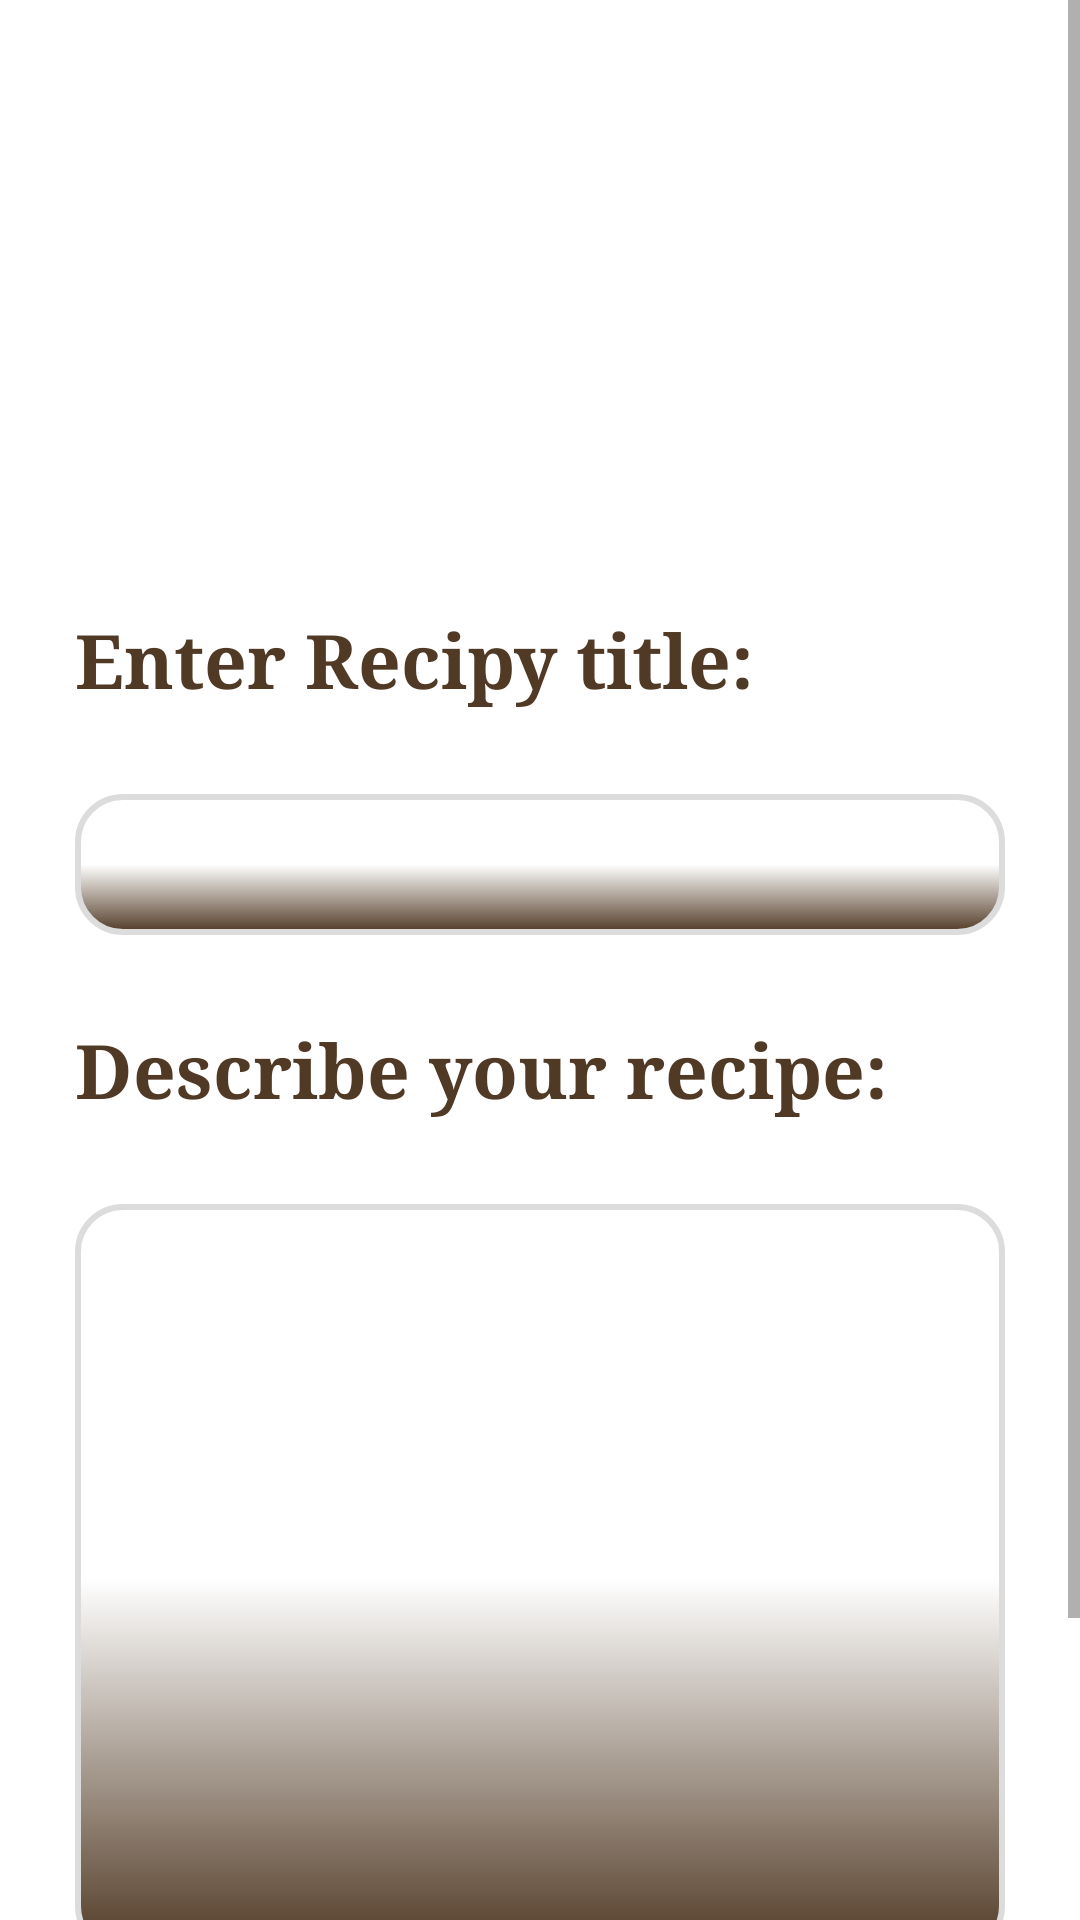

Write the Android layout XML for this screen, with the resource values it uses.
<!-- AndroidManifest.xml: application theme AppThemestyles -->
<!-- res/layout/fragment_create_res.xml -->
<?xml version="1.0" encoding="utf-8"?>
<LinearLayout xmlns:android="http://schemas.android.com/apk/res/android"
    xmlns:app="http://schemas.android.com/apk/res-auto"
    xmlns:tools="http://schemas.android.com/tools"
    android:layout_width="match_parent"
    android:layout_height="match_parent"
    android:background="@android:color/white"
    android:orientation="vertical"
    tools:context=".createRes">

    
<ScrollView
    android:layout_width="match_parent"
    android:layout_height="match_parent">
    <LinearLayout
        android:layout_width="match_parent"
        android:layout_height="match_parent"
        android:layout_weight="1"
        android:orientation="vertical"
        android:padding="25dp">

        <ImageView
            android:layout_gravity="center"
            android:layout_width="wrap_content"
            android:layout_height="150dp"
            android:layout_marginTop="28dp"
            android:id="@+id/RImg"/>

        <TextView
            android:layout_width="match_parent"
            android:layout_height="wrap_content"
            android:text="Enter Recipy title:"
            android:textSize="25sp"
            android:textStyle="bold"
            android:textColor="@color/colorPrimary"
            android:fontFamily="serif"/>
        <EditText
            android:layout_marginTop="28dp"
            android:layout_width="match_parent"
            android:layout_height="wrap_content"
            android:textSize="20dp"
            android:id="@+id/RTitile"
            android:background="@drawable/roundedbor"
            android:shadowColor="@android:color/white"/>

        <TextView
            android:layout_width="match_parent"
            android:layout_height="wrap_content"
            android:text="Describe your recipe:"
            android:textSize="25sp"
            android:textStyle="bold"
            android:layout_marginTop="28dp"
            android:fontFamily="serif"
            android:textColor="@color/colorPrimary"/>

        <EditText
            android:id="@+id/RDesc"
            android:layout_width="fill_parent"
            android:layout_height="250dp"
            android:layout_marginTop="28dp"
            android:background="@drawable/roundedbor"
            android:textSize="20dp"
            android:gravity="top"
            android:inputType="textMultiLine"
            android:scrollbars="vertical"
            android:singleLine="false"
            android:overScrollMode="always"
            android:scrollbarStyle="insideInset"/>

        <Button
            android:id="@+id/RConfirm"
            android:layout_width="match_parent"
            android:layout_height="55dp"
            android:layout_centerInParent="true"
            android:layout_marginStart="32dp"
            android:layout_marginTop="28dp"
            android:layout_marginEnd="32dp"
            android:background="@drawable/confirm_border"

            android:text="Confirm"
            android:fontFamily="serif"
            android:textAlignment="center"
            android:textAllCaps="false"
            android:textColor="@android:color/white"
            android:textSize="28sp"
            app:layout_constraintEnd_toEndOf="parent"
            app:layout_constraintHorizontal_bias="0.0"
            app:layout_constraintStart_toStartOf="parent"
            app:layout_constraintTop_toBottomOf="@id/loginError" />




    </LinearLayout>
</ScrollView>


    <LinearLayout
        android:layout_width="match_parent"
        android:layout_height="match_parent"
        android:layout_weight="19"
        android:orientation="horizontal">

        <androidx.gridlayout.widget.GridLayout
            android:layout_width="0dp"
            android:layout_height="match_parent"
            android:layout_weight="2"
            android:background="@android:color/darker_gray">

            <Button
                android:id="@+id/createRes_popularButton"
                android:layout_width="0dp"
                android:layout_height="0dp"
                android:drawableBottom="@drawable/trend"
                android:gravity="center"
                android:textAllCaps="true"
                app:iconGravity="textStart"
                app:layout_columnWeight="1"
                app:layout_row="0"
                app:layout_rowWeight="1" />

            <Button
                android:id="@+id/createRes_favoriteButton"
                android:layout_width="0dp"
                android:layout_height="0dp"
                android:drawableBottom="@drawable/heart"
                android:gravity="center"
                android:textAllCaps="true"
                app:iconGravity="textStart"
                app:layout_columnWeight="1"
                app:layout_row="0"
                app:layout_rowWeight="1" />


            <Button
                android:id="@+id/createRes_addButton"
                android:layout_width="0dp"
                android:layout_height="0dp"
                android:drawableBottom="@drawable/plus"
                android:gravity="center"
                android:textAllCaps="true"
                app:iconGravity="textStart"
                app:layout_columnWeight="1"
                app:layout_row="0"
                app:layout_rowWeight="1"
                android:layout_marginBottom="1dp"/>


            <Button
                android:id="@+id/createRes_dishButton"
                android:layout_width="0dp"
                android:layout_height="0dp"
                android:drawableBottom="@drawable/sub"
                android:gravity="center"
                android:textAllCaps="true"
                app:iconGravity="textStart"
                app:layout_columnWeight="1"
                app:layout_row="0"
                app:layout_rowWeight="1" />

            <Button
                android:id="@+id/createRes_profileButton"
                android:layout_width="0dp"
                android:layout_height="0dp"
                android:drawableBottom="@drawable/user"
                android:gravity="center"
                android:textAllCaps="true"
                app:iconGravity="textStart"
                app:layout_columnWeight="1"
                app:layout_row="0"
                app:layout_rowWeight="1" />

        </androidx.gridlayout.widget.GridLayout>

    </LinearLayout>

</LinearLayout>
<!-- resources referenced by this layout -->
<resources>
  <color name="colorPrimary">#513A25</color>
  <!-- drawable confirm_border (drawable) -->
  <?xml version="1.0" encoding="utf-8"?>
  <shape xmlns:android="http://schemas.android.com/apk/res/android"
      android:shape="rectangle">
      <solid android:color="?colorSurface" />
      <corners android:radius="999dp" />
      <stroke
          android:width="2dp"
          android:color="#dcdcdc" />
      <padding
          android:bottom="10dp"
          android:left="20dp"
          android:right="20dp"
          android:top="10dp" />
  
      <gradient android:angle="270"
          android:centerColor="@color/colorPrimary"
          android:endColor="@color/colorPrimary"
          android:startColor="@color/colorPrimary" />
  </shape>
  <!-- drawable heart: png bitmap (drawable, 1339 bytes) -->
  <!-- drawable plus: png bitmap (drawable, 1794 bytes) -->
  <!-- drawable roundedbor (drawable) -->
  <?xml version="1.0" encoding="utf-8"?>
  <shape xmlns:android="http://schemas.android.com/apk/res/android"
      android:shape="rectangle">
      <solid android:color="?colorSurface" />
      <corners android:radius="15dp" />
      <stroke
          android:width="2dp"
          android:color="#dcdcdc" />
      <padding
          android:bottom="10dp"
          android:left="20dp"
          android:right="20dp"
          android:top="10dp" />
  
      <gradient android:angle="270"
          android:centerColor="@android:color/white"
          android:endColor="@color/colorPrimary"
          android:startColor="@android:color/white" />
  </shape>
  <!-- drawable sub: png bitmap (drawable, 1265 bytes) -->
  <!-- drawable trend: png bitmap (drawable, 1981 bytes) -->
  <!-- drawable user: png bitmap (drawable, 1905 bytes) -->
  <style name="AppThemestyles" parent="Theme.AppCompat.Light.NoActionBar">
          
          <item name="colorPrimary">@color/colorPrimary</item>
          <item name="colorPrimaryDark">@color/colorPrimaryDark</item>
          <item name="colorAccent">@color/colorAccent</item>
          <item name="buttonStyle">@style/myButton</item>
      </style>
  <color name="colorPrimaryDark">#3A2404</color>
  <color name="colorAccent">#513A25</color>
  <style name="myButton" parent="Widget.AppCompat.Button">
          <item name="android:background">@color/colorAccent</item>
          <item name="android:textSize">30sp</item>
          <item name="android:padding">0dp</item>
          <item name="android:textColor">@android:color/white</item>
      </style>
</resources>
